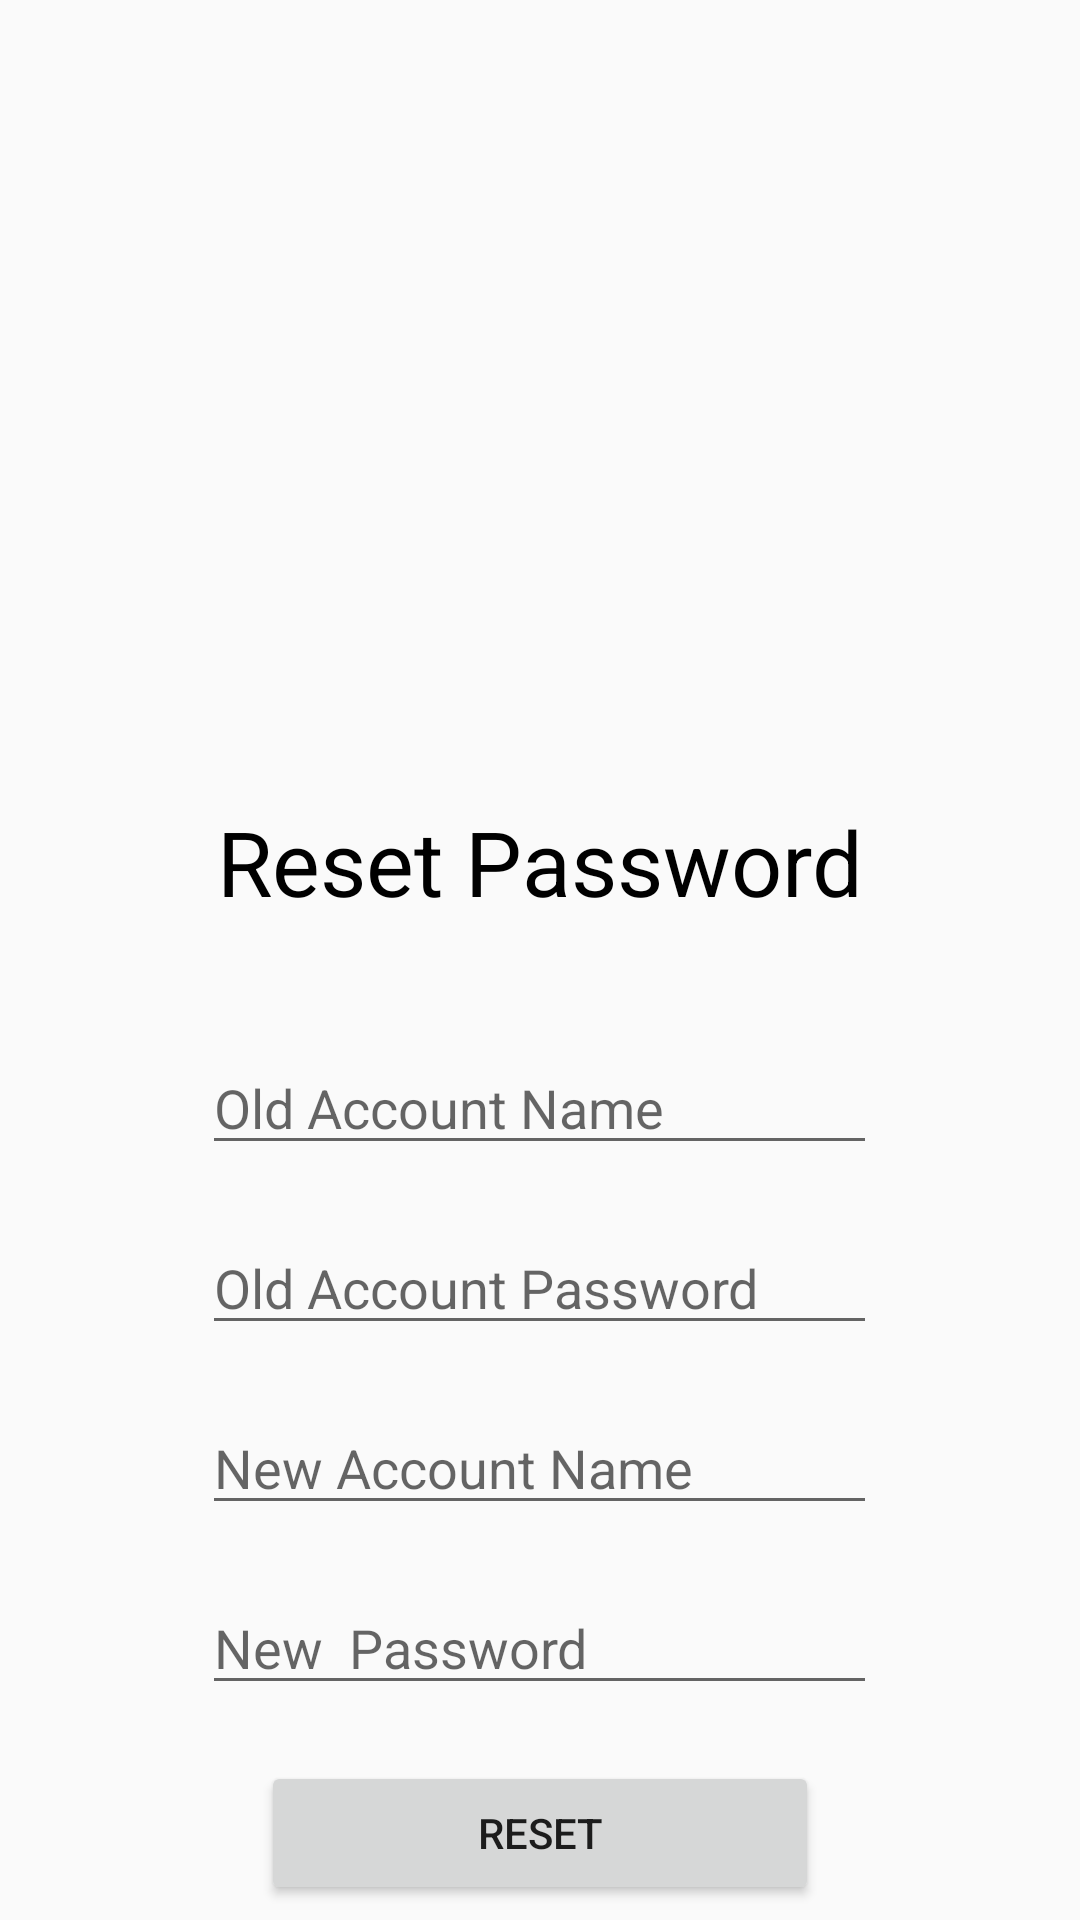

Android layout source for this screen:
<!-- AndroidManifest.xml: application theme AppTheme -->
<!-- res/layout/activity_modify_password.xml -->
<?xml version="1.0" encoding="utf-8"?>

<RelativeLayout
    xmlns:android="http://schemas.android.com/apk/res/android"
    xmlns:app="http://schemas.android.com/apk/res-auto"
    xmlns:tools="http://schemas.android.com/tools"
    android:layout_width="match_parent"
    android:layout_height="match_parent"
    tools:context="com.app.salesdateapp.ModifyPasswordActivity">

    <TextView
        android:layout_width="wrap_content"
        android:layout_height="wrap_content"
        android:layout_alignParentTop="true"
        android:layout_centerHorizontal="true"
        android:layout_marginTop="267dp"
        android:text="Reset Password"
        android:textColor="#000000"
        android:textSize="30dp" />

    <EditText
        android:id="@+id/editText_username_m_o"
        android:layout_width="320dp"
        android:layout_height="wrap_content"
        android:layout_alignParentTop="true"
        android:layout_centerHorizontal="true"
        android:layout_marginTop="347dp"
        android:layout_marginRight="135dp"
        android:ems="10"
        android:hint="Old Account Name" />

    <EditText
        android:id="@+id/editText_password_m_o"
        android:layout_width="320dp"
        android:layout_height="wrap_content"
        android:layout_alignParentTop="true"
        android:layout_centerHorizontal="true"
        android:layout_marginTop="407dp"
        android:layout_marginRight="135dp"
        android:ems="10"
        android:hint="Old Account Password"
        android:inputType="textPassword" />

    <EditText
        android:id="@+id/editText_username_m_n"
        android:layout_width="320dp"
        android:layout_height="wrap_content"
        android:layout_alignParentTop="true"
        android:layout_centerHorizontal="true"
        android:layout_marginTop="467dp"
        android:layout_marginRight="135dp"
        android:ems="10"
        android:hint="New Account Name" />

    <EditText
        android:id="@+id/editText_password_m_n"
        android:layout_width="320dp"
        android:layout_height="wrap_content"
        android:layout_alignParentTop="true"
        android:layout_centerHorizontal="true"
        android:layout_marginTop="527dp"
        android:layout_marginRight="135dp"
        android:ems="10"
        android:hint="New  Password"
        android:inputType="textPassword" />

    <Button
        android:id="@+id/button_modify_m"
        android:layout_width="186dp"
        android:layout_height="wrap_content"
        android:layout_alignParentTop="true"
        android:layout_centerHorizontal="true"
        android:layout_marginTop="587dp"
        android:text="Reset" />



</RelativeLayout>
<!-- resources referenced by this layout -->
<resources>
  <style name="AppTheme" parent="Theme.AppCompat.Light.DarkActionBar">
          
          <item name="colorPrimary">@color/colorPrimary</item>
          <item name="colorPrimaryDark">@color/colorPrimaryDark</item>
          <item name="colorAccent">@color/colorAccent</item>
      </style>
  <!-- not gathered from this repository: default colours our renderer supplied (Android Studio template values) -->
  <color name="colorPrimary">#FF6200EE</color>
  <color name="colorPrimaryDark">#FF3700B3</color>
  <color name="colorAccent">#FF03DAC5</color>
</resources>
